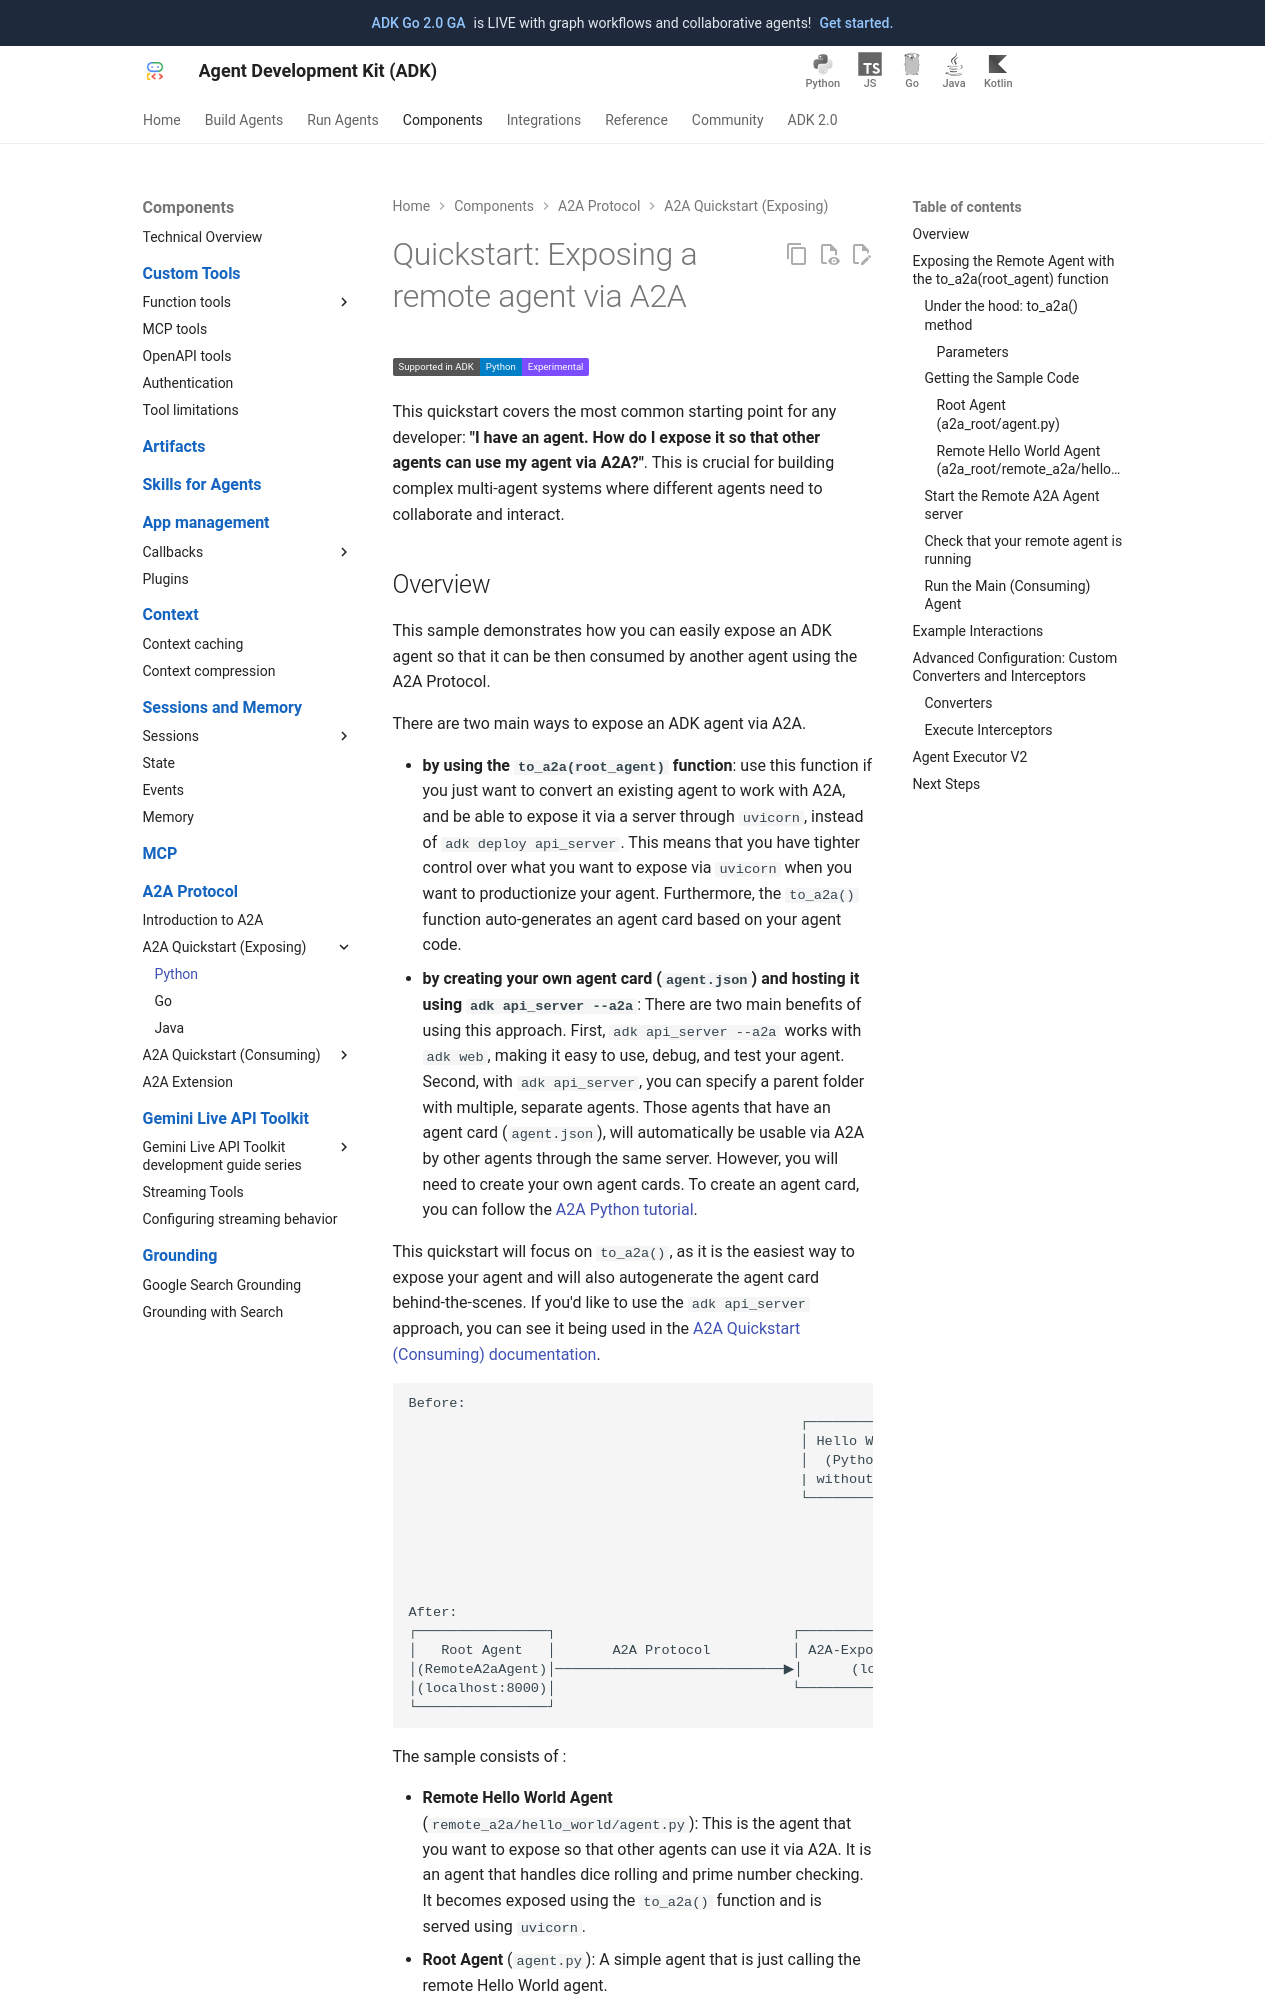

repository: xuanyang15/adk-docs-xy · page: a2a/quickstart-exposing/index.html · generator: mkdocs

# Quickstart: Exposing a remote agent via A2A

This quickstart covers the most common starting point for any developer: **"I have an agent. How do I expose it so that other agents can use my agent via A2A?"**. This is crucial for building complex multi-agent systems where different agents need to collaborate and interact.
